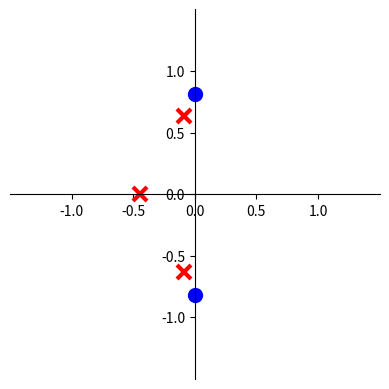
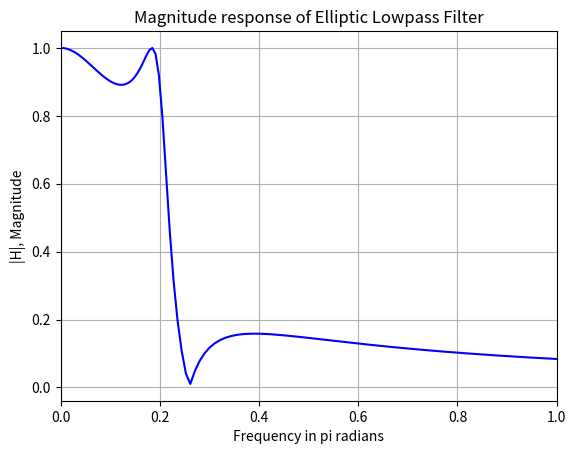

Source code (Python) for these figures, in order:
import numpy as np
import matplotlib.pyplot as plt
from matplotlib import patches, rcParams
from scipy import signal

def splane(b,a,filename=None):
    gig=plt.figure()
    ax=plt.subplot(111)

    #정규화
    if np.max(b)>1:
        kn=np.max(b)
        b=b/float(kn)
    else:
        kn=1

    if np.max(a)>1:
        kd=np.max(a)
        a=a/float(kd)
    else:
        kd=1
    
    p=np.roots(a)
    z=np.roots(b)
    k=kn/float(kd)

    # Plot the zeros and set their properties
    t1 = plt.plot(z.real, z.imag, 'go', ms=10)  # Zeros are plotted as green circles
    # Plot the poles and set their properties
    t2 = plt.plot(p.real, p.imag, 'gx', ms=10)  # Poles are plotted as green crosses
    plt.setp(t1, markersize=10.0, markeredgewidth=1.0, markeredgecolor='b', markerfacecolor='b')  # Zero marker style
    plt.setp(t2, markersize=10.0, markeredgewidth=3.0, markeredgecolor='r', markerfacecolor='r')  # Pole marker style

    # Move the axes to the center
    ax.spines['left'].set_position('center')  # Move the y-axis to the center
    ax.spines['bottom'].set_position('center')  # Move the x-axis to the center
    ax.spines['right'].set_visible(False)  # Hide the right spine
    ax.spines['top'].set_visible(False)  # Hide the top spine

    # Set the ticks for the plot
    r = 1.5  # Axis scaling factor
    plt.axis('scaled')  # Set equal scaling for both axes
    plt.axis([-r, r, -r, r])  # Set the axis limits
    ticks = [-1, -0.5, 0, 0.5, 1]  # Define tick positions
    plt.xticks(ticks)  # Set x-axis ticks
    plt.yticks(ticks)  # Set y-axis ticks

    # Display or save the plot
    if filename is None:
        plt.show()  # Display the plot
    else:
        plt.savefig(filename)  # Save the plot to the specified file

    # Return the zeros, poles, and gain
    return z, p, k

np.set_printoptions(precision=3, suppress=True)

wp=0.2*np.pi
ws=0.3*np.pi
Rp=1
As=16

N,wc=signal.ellipord(wp, ws, Rp, As, analog=True)
print(f"Filter Order N={N}")
print(f"Cutoff Frequency wc={wc}")

b,a=signal.ellip(N,Rp,As,wc,"lowpass",analog=True)
print(f"Numerator coefficient of system function Ha(s)={b}")
print(f"Denominator coefficient of system function Ha(s)={a}")

z,p,k=signal.ellip(N,Rp,As,wc,"lowpass",analog=True, output="zpk")
print(f"Zero={z}")
print(f"Pole={p}")
print(f"gain={k:.3f}")

plt.figure(1)
splane(b,a)

w,H=signal.freqs(b,a)
plt.figure(2)
plt.plot(w/np.pi,np.abs(H),"blue");plt.grid();plt.xlim(0,1)
plt.title("Magnitude response of Elliptic Lowpass Filter")
plt.xlabel("Frequency in pi radians")
plt.ylabel("|H|, Magnitude")

plt.show()
